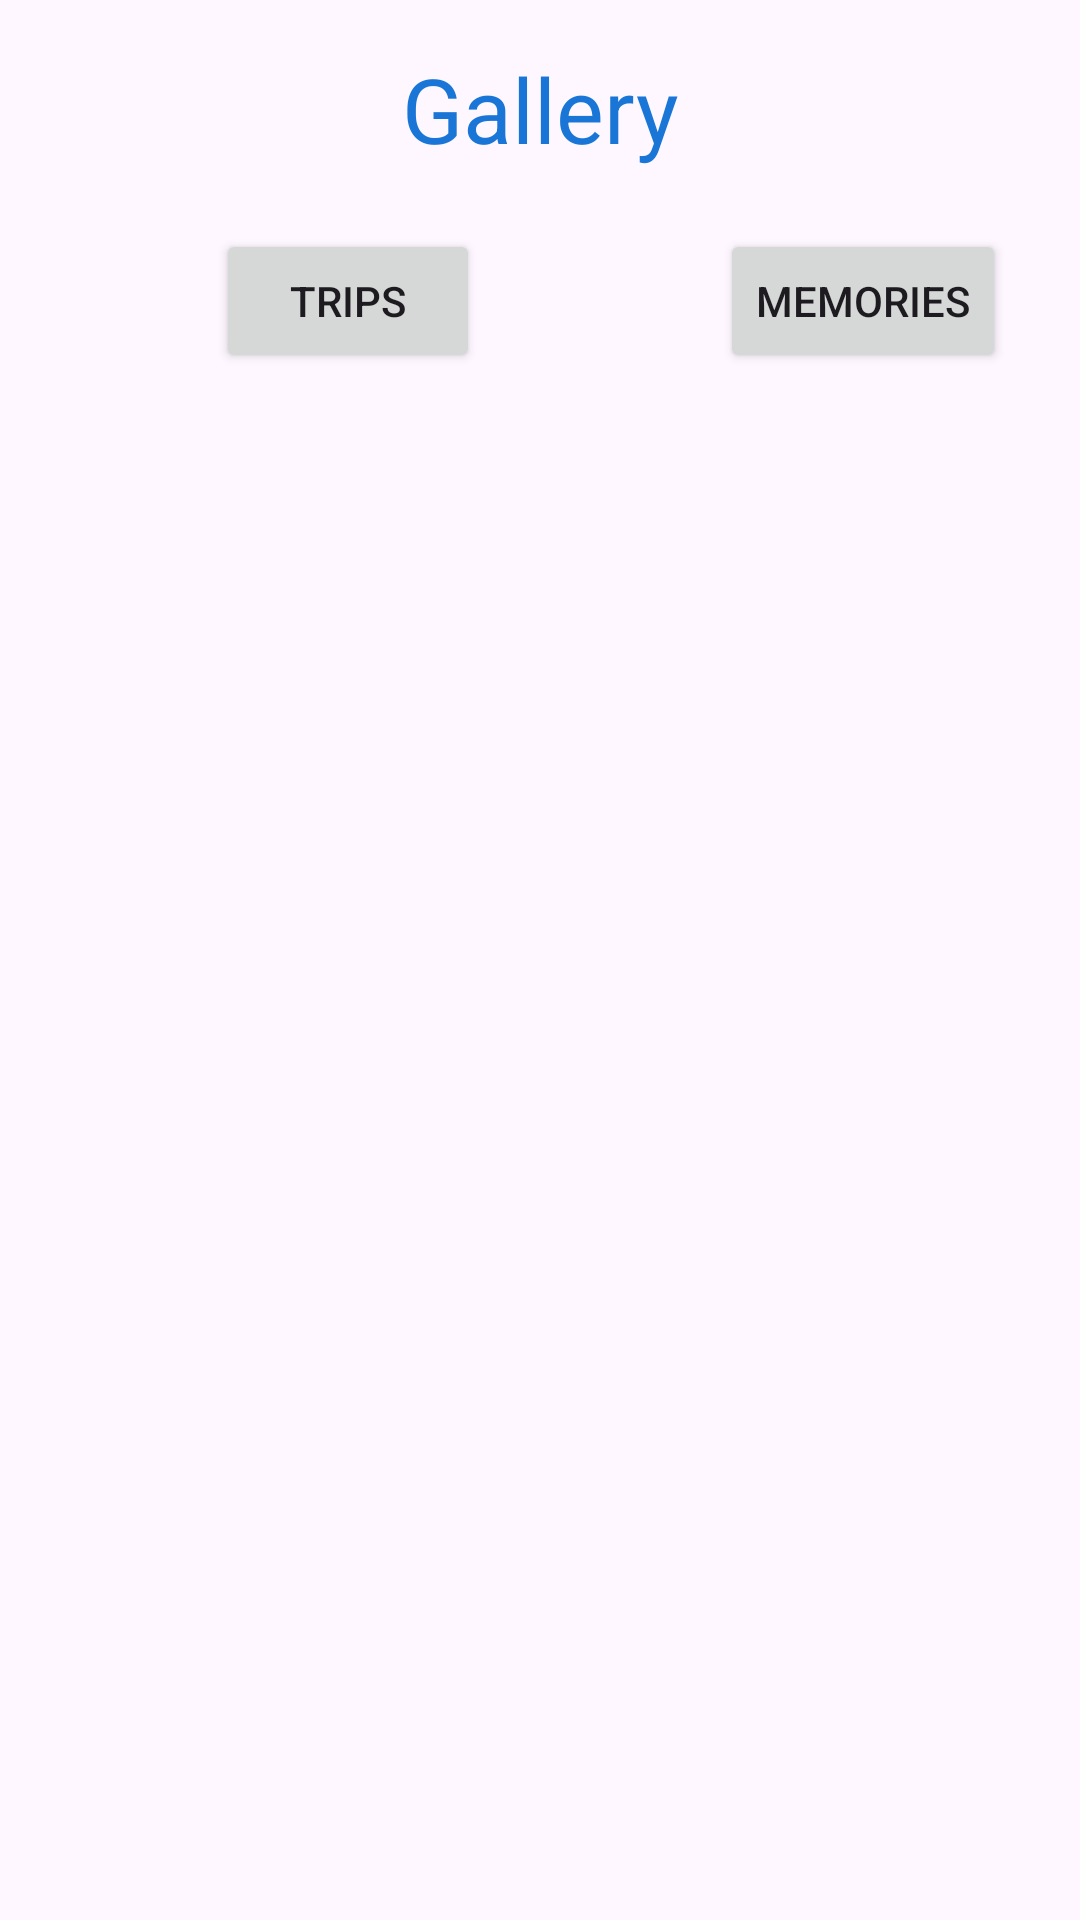

Produce the Android XML layout that renders to this screen, including the resource entries it uses.
<!-- AndroidManifest.xml: application theme Theme.TripBuddy_v10 -->
<!-- res/layout/activity_gallery.xml -->
<?xml version="1.0" encoding="utf-8"?>
<androidx.constraintlayout.widget.ConstraintLayout xmlns:android="http://schemas.android.com/apk/res/android"
    xmlns:app="http://schemas.android.com/apk/res-auto"
    xmlns:tools="http://schemas.android.com/tools"
    android:id="@+id/main"
    android:layout_width="match_parent"
    android:layout_height="match_parent"
    tools:context=".Gallery_View.GalleryActivity">

    <TextView
        android:id="@+id/tvGallery"
        android:layout_width="wrap_content"
        android:layout_height="wrap_content"
        android:text="Gallery"
        android:textColor="@color/blue"
        android:textSize="30dp"
        app:layout_constraintTop_toTopOf="parent"
        app:layout_constraintStart_toStartOf="parent"
        app:layout_constraintEnd_toEndOf="parent"
        android:layout_marginTop="16dp"/>

    <Button
        android:id="@+id/btnShowTrips"
        android:layout_width="wrap_content"
        android:layout_height="wrap_content"
        android:layout_marginStart="72dp"
        android:layout_marginTop="20dp"
        android:text="Trips"
        app:layout_constraintStart_toStartOf="parent"
        app:layout_constraintTop_toBottomOf="@id/tvGallery" />

    <Button
        android:id="@+id/btnShowMemories"
        android:layout_width="wrap_content"
        android:layout_height="wrap_content"
        android:layout_marginStart="80dp"
        android:layout_marginTop="20dp"
        android:text="Memories"
        app:layout_constraintStart_toEndOf="@id/btnShowTrips"
        app:layout_constraintTop_toBottomOf="@id/tvGallery" />

    <ListView
        android:id="@+id/lvTrips"
        android:layout_width="0dp"
        android:layout_height="0dp"
        android:dividerHeight="1dp"
        android:visibility="gone"
        app:layout_constraintTop_toBottomOf="@id/btnShowTrips"
        app:layout_constraintStart_toStartOf="parent"
        app:layout_constraintEnd_toEndOf="parent"
        app:layout_constraintBottom_toBottomOf="parent"
        android:layout_marginTop="20dp"/>

    <GridView
        android:id="@+id/gridViewMemories"
        android:layout_width="0dp"
        android:layout_height="0dp"
        android:horizontalSpacing="8dp"
        android:numColumns="2"
        android:verticalSpacing="8dp"
        android:visibility="gone"
        app:layout_constraintTop_toBottomOf="@id/btnShowTrips"
        app:layout_constraintStart_toStartOf="parent"
        app:layout_constraintEnd_toEndOf="parent"
        app:layout_constraintBottom_toBottomOf="parent"
        android:layout_marginTop="20dp"/>
</androidx.constraintlayout.widget.ConstraintLayout>
<!-- resources referenced by this layout -->
<resources>
  <color name="blue">#1976D6</color>
  <style name="Theme.TripBuddy_v10" parent="Base.Theme.TripBuddy_v10" />
  <style name="Base.Theme.TripBuddy_v10" parent="Theme.Material3.DayNight.NoActionBar">
          <item name="colorPrimary">@color/blue</item>
          <item name="colorPrimaryVariant">@color/dark_blue</item>
          <item name="colorOnPrimary">@color/background</item>
          <item name="colorSecondary">@color/accent</item>
      </style>
  <color name="dark_blue">#004BA0</color>
  <color name="background">#FFFFFF</color>
  <color name="accent">#FFC107</color>
</resources>
